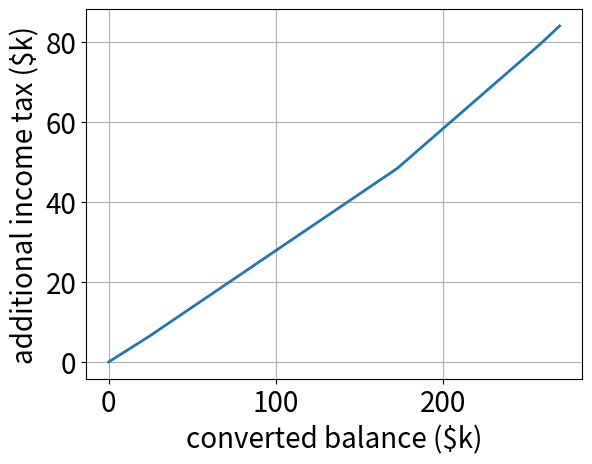
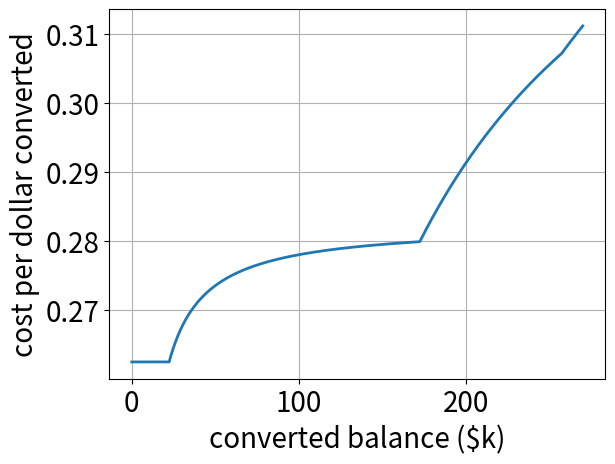

Reproduce these figures in Python, in order.
import numpy as np
import matplotlib
import matplotlib.pyplot as plt

def calculateFederalTaxes(income):

    # based on 2019 MFJ tax brackets
    tax = 0.0
    if income > 0.0 and income <= 19050.0:
        tax = 0.0 + 0.1 * (income - 0.0)
    elif income > 19050.0 and income <= 77400.0:
        tax = 1905.0 + 0.12 * (income - 19050.0)
    elif income > 77400.0 and income <= 165000.0:
        tax = 8907.0 + 0.22 * (income - 77400.0)
    elif income > 165000.0 and income <= 315000.0:
        tax = 28179.0 + 0.24 * (income - 165000.0)
    elif income > 315000.0 and income <= 400000.0:
        tax = 64179.0 + 0.32 * (income - 315000.0)
    elif income > 400000.0 and income <= 600000.0:
        tax = 91379.0 + 0.35 * (income - 400000.0)
    elif income > 600000.0:
        tax = 161379.0 + 0.37 * (income - 600000.0)

    return tax


# parameters
baseIncome = 5500.0 + 75430.74 + 13840.43 + (12.0 / 26.0) * 151000.0 + 2539.91 - 24400.0
  # 2018 bonus + QS ~1/2 salary + QS PTO payout + QSAI ~1/2 salary + capital gains and dividends (as of 12/13/19) - standard deduction
#baseIncome = 5500.0 + 151000.0 + 60000.0 - 24400.0
convIncome = np.arange(0.0, 270000.0, 64.0)  # max is total IRA balance
stateTaxRate = 0.0425

# calculate the base tax and additional tax at each conversion value
baseTax = calculateFederalTaxes(baseIncome) + stateTaxRate * baseIncome
convTax = np.empty_like(convIncome)
for i in range(convIncome.size):
    convTax[i] = calculateFederalTaxes(baseIncome + convIncome[i]) + \
                 stateTaxRate * (baseIncome + convIncome[i]) - baseTax

# plot
matplotlib.rcParams.update({'font.size': 20, 'figure.facecolor': 'w', 'lines.linewidth': 2})

plt.figure()
plt.plot(convIncome / 1000.0, convTax / 1000.0)
plt.xlabel('converted balance ($k)')
plt.ylabel('additional income tax ($k)')
plt.grid()

plt.figure()
plt.plot(convIncome / 1000.0, convTax / convIncome)
plt.xlabel('converted balance ($k)')
plt.ylabel('cost per dollar converted')
plt.grid()